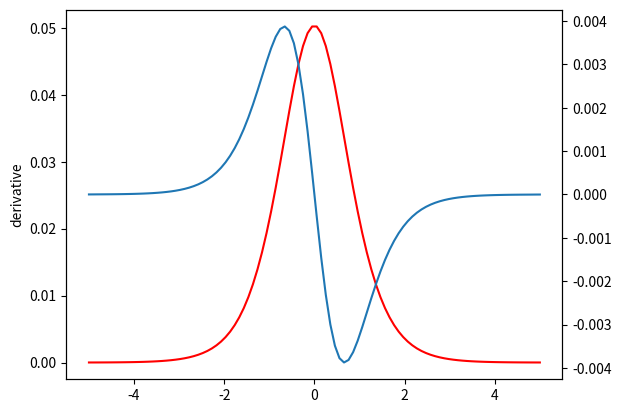

Python code for this plot:
import numpy as np
import matplotlib.pyplot as plt
from PIL import Image


t = np.linspace(-5, 5, num = 100)

def sigmoid(x):
    return 1/(1+ np.exp(-2*x))


# plt.plot(t, sigmoid(t))

fig, ax1 = plt.subplots()


derivative = np.gradient(sigmoid(t))
ax1.plot(t, derivative, color = "red")
ax1.set_ylabel('derivative')
# plt.plot(t, derivative)

ax2 = ax1.twinx()
second_derivative = np.gradient(derivative)

ax2.plot(t, second_derivative)
# plt.plot(t, second_derivative)
plt.show()
